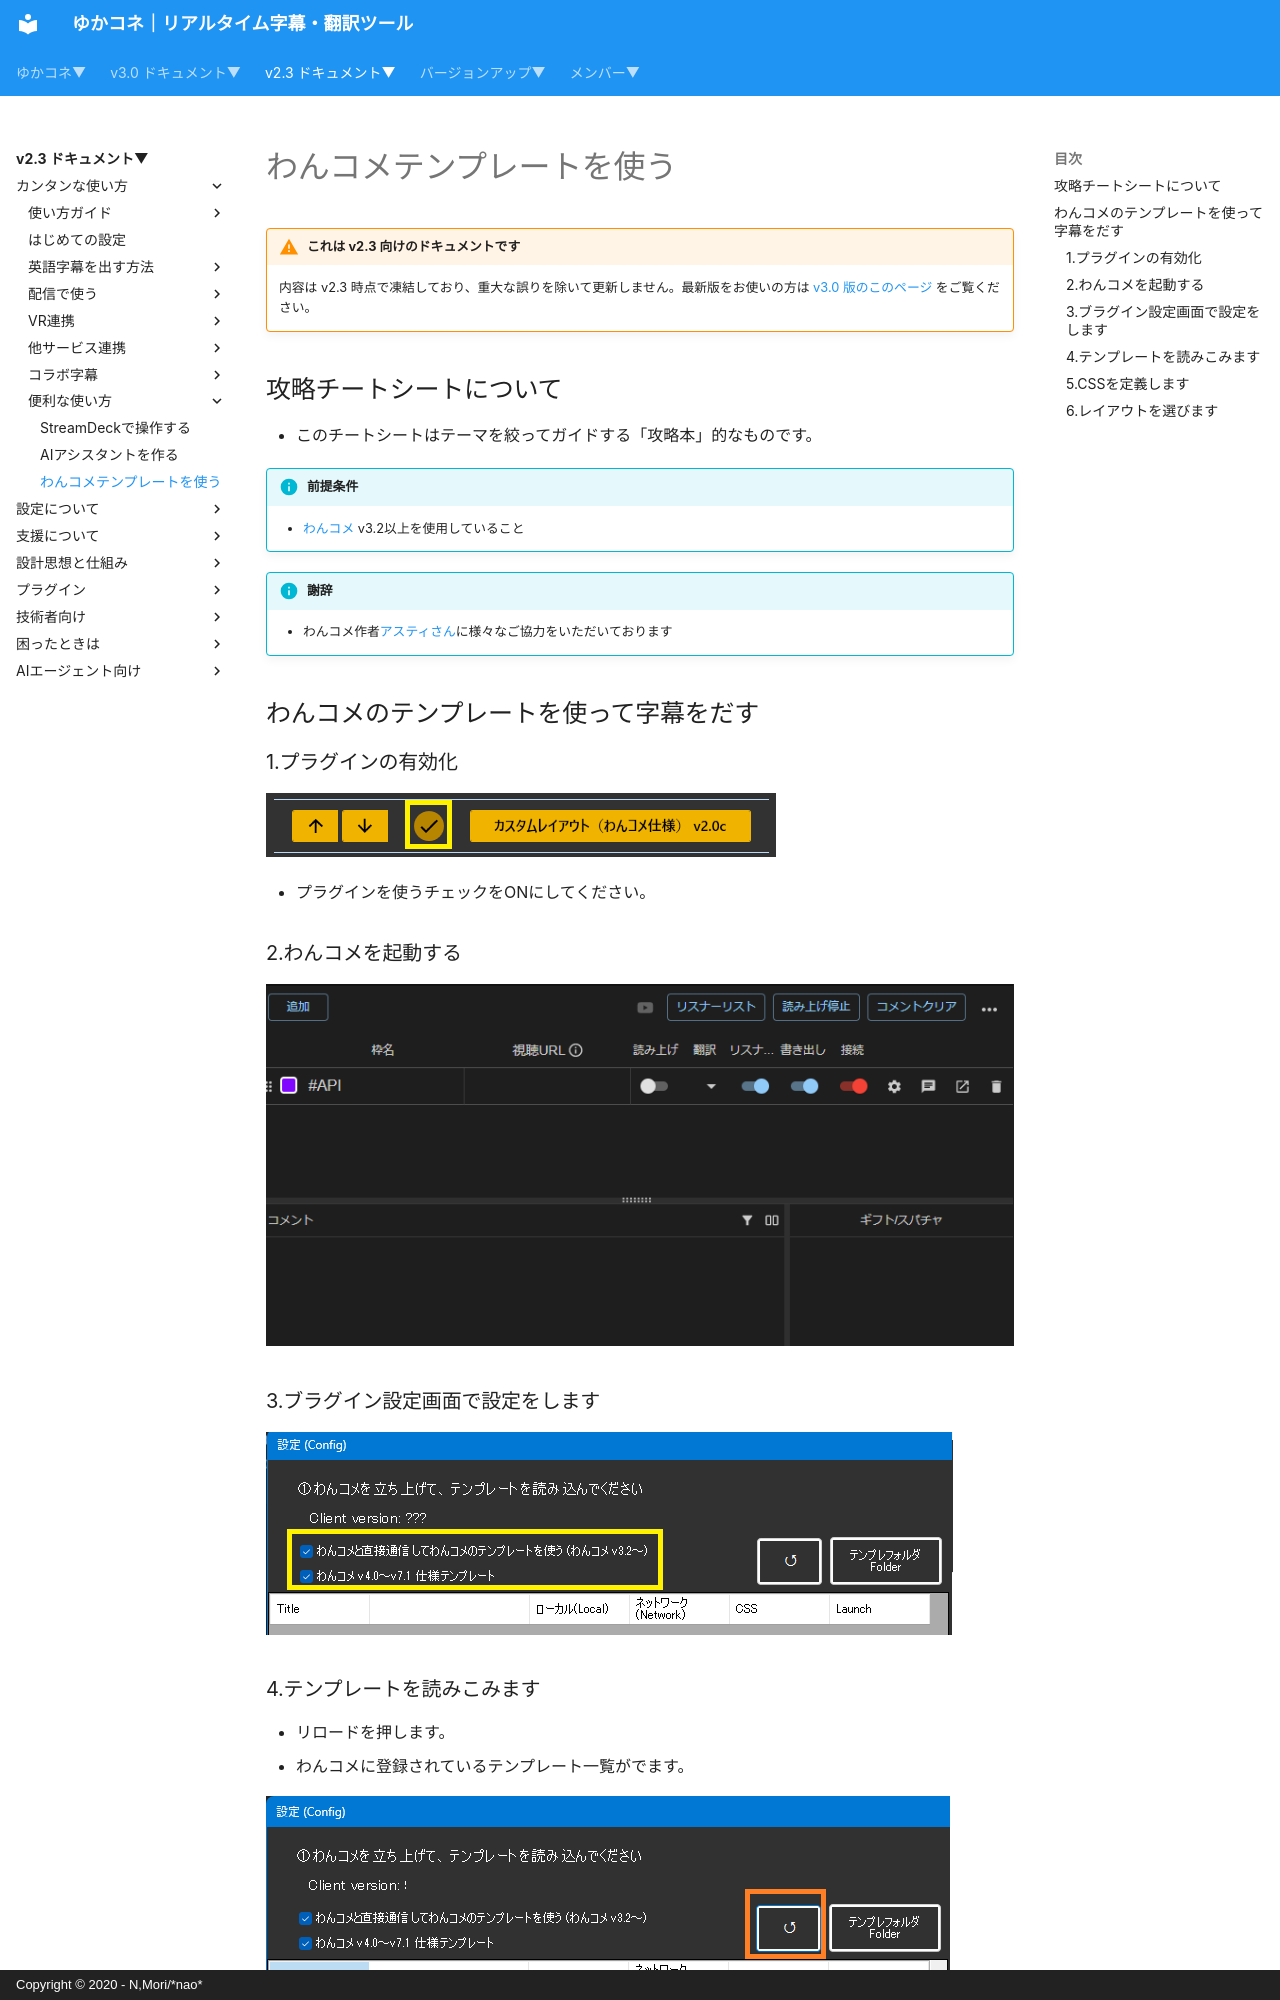

repository: nmori/yncneo-Docs-Src · page: v2.3/cs/cs_onetemplate/index.html · generator: mkdocs · copyright: Copyright © 2020 - N,Mori/*nao*

<!-- version-banner -->
!!! warning "これは v2.3 向けのドキュメントです"
    内容は v2.3 時点で凍結しており、重大な誤りを除いて更新しません。最新版をお使いの方は [v3.0 版のこのページ](../../v3.0/cs/cs_onetemplate.md) をご覧ください。

## 攻略チートシートについて

* このチートシートはテーマを絞ってガイドする「攻略本」的なものです。

!!! Info "前提条件"
    * [わんコメ](https://onecomme.com/) v3.2以上を使用していること

!!! Info "謝辞"
    * わんコメ作者[アスティさん](https://twitter.com/AstieDog)に様々なご協力をいただいております

## わんコメのテンプレートを使って字幕をだす

### 1.プラグインの有効化

![ファイル](../plugin/images/plugin_octemplateGen_p1.png)

* プラグインを使うチェックをONにしてください。

### 2.わんコメを起動する

![ファイル](images/cs_onetemplate_p3.png)

### 3.ブラグイン設定画面で設定をします

![yukari](images/cs_onetemplate_p2.png)
